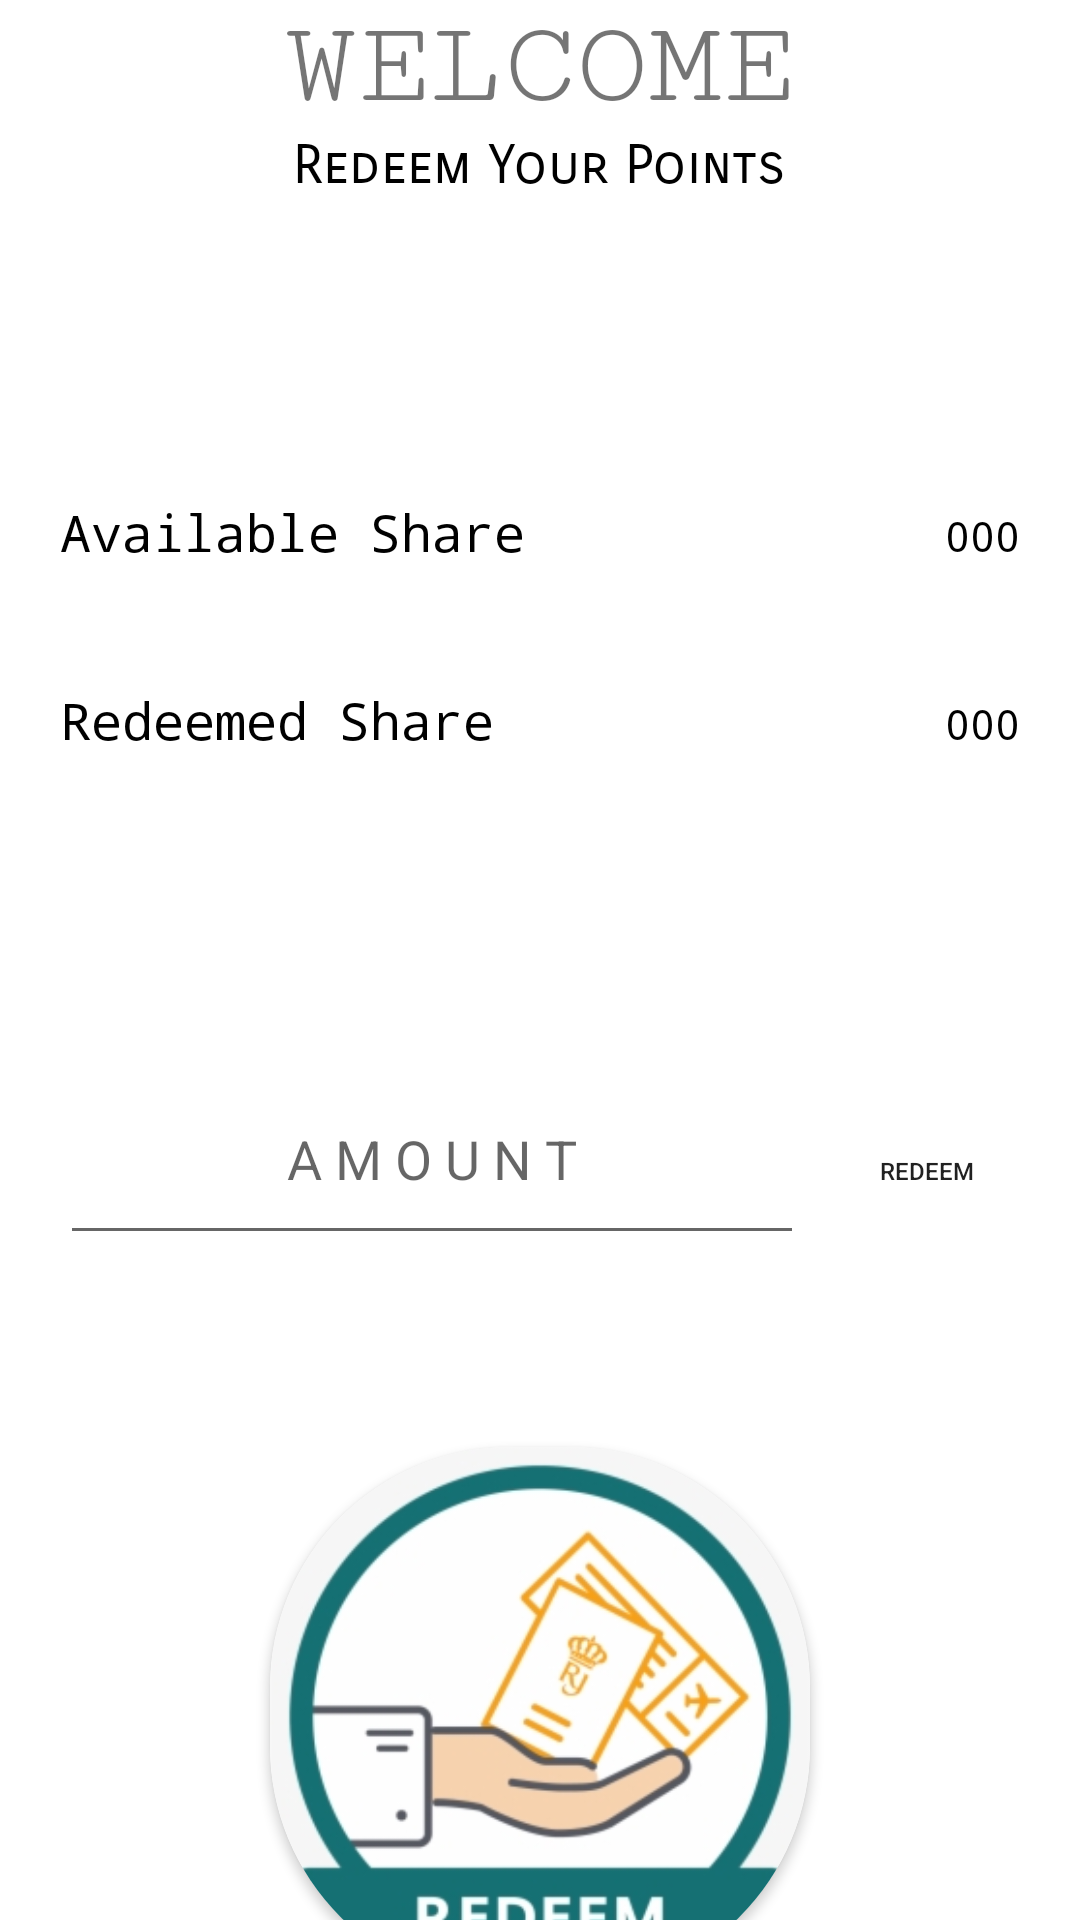

Produce the Android XML layout that renders to this screen, including the resource entries it uses.
<!-- AndroidManifest.xml: application theme Theme.ProfitTrader -->
<!-- res/layout/activity_redeem_points.xml -->
<?xml version="1.0" encoding="utf-8"?>
<LinearLayout xmlns:android="http://schemas.android.com/apk/res/android"
    xmlns:app="http://schemas.android.com/apk/res-auto"
    xmlns:tools="http://schemas.android.com/tools"
    android:layout_width="match_parent"
    android:layout_height="match_parent"
    android:orientation="vertical"
    tools:context=".RedeemPoints">


    <TextView
        android:id="@+id/welcome"
        android:layout_width="wrap_content"
        android:layout_height="wrap_content"
        android:paddingTop="-1dp"
        android:layout_gravity="center"
        android:text="WELCOME"
        android:textSize="40sp"
        android:fontFamily="serif-monospace"/>
    <TextView
        android:id="@+id/message"
        android:layout_width="wrap_content"
        android:layout_height="wrap_content"
        android:layout_gravity="center"
        android:text="Redeem Your Points"
        android:textSize="18sp"
        android:textColor="@color/black"
        android:fontFamily="sans-serif-smallcaps"/>
    <LinearLayout
        android:layout_width="match_parent"
        android:layout_height="wrap_content"
        android:paddingTop="80dp"
        android:orientation="vertical"

        android:gravity="center_vertical"
        android:weightSum="10">

        <LinearLayout
            android:layout_width="match_parent"
            android:layout_height="wrap_content"
            android:padding="10dp"
            android:orientation="horizontal">
            <TextView
                android:id="@+id/availableTextView"
                android:layout_width="wrap_content"
                android:layout_height="wrap_content"
                android:layout_weight="8.0"
                android:textColor="@color/black"
                android:fontFamily="monospace"
                android:text="Available Share"
                android:textSize="17dp"
                android:padding="10dp"
                android:gravity="left" />
            <TextView
                android:id="@+id/availableAmountTextView"
                android:layout_width="wrap_content"
                android:layout_height="wrap_content"
                android:layout_weight="2.0"
                android:text="000"
                android:padding="10dp"
                android:textColor="@color/black"
                android:fontFamily="monospace"
                android:gravity="right" />
        </LinearLayout>

        <LinearLayout
            android:layout_width="match_parent"
            android:layout_height="wrap_content"
            android:padding="10dp"
            android:orientation="horizontal">
            <TextView
                android:id="@+id/totalTextView"
                android:layout_width="wrap_content"
                android:layout_height="wrap_content"
                android:layout_weight="8.0"
                android:text="Redeemed Share"
                android:textSize="17dp"
                android:textColor="@color/black"
                android:fontFamily="monospace"
                android:padding="10dp"
                android:gravity="left" />
            <TextView
                android:id="@+id/redeemedAmountTextView"
                android:layout_width="wrap_content"
                android:layout_height="wrap_content"
                android:layout_weight="2.0"
                android:text="000"
                android:padding="10dp"
                android:textColor="@color/black"
                android:fontFamily="monospace"
                android:gravity="right" />
        </LinearLayout>


        <LinearLayout
            android:layout_width="match_parent"
            android:layout_height="wrap_content"
            android:padding="10dp"
            android:orientation="horizontal">
            <TextView
                android:id="@+id/percentageTextView"
                android:layout_width="wrap_content"
                android:layout_height="wrap_content"
                android:layout_weight="8.0"
                android:text="Percentage of PROFIT"
                android:textSize="17dp"
                android:visibility="invisible"
                android:padding="10dp"
                android:textColor="@color/black"
                android:fontFamily="monospace"
                android:gravity="left" />
            <TextView
                android:id="@+id/percentageAmountTextView"
                android:layout_width="wrap_content"
                android:layout_height="wrap_content"
                android:layout_weight="2.0"
                android:text="000"
                android:visibility="invisible"
                android:textColor="@color/black"
                android:fontFamily="monospace"
                android:padding="10dp"
                android:gravity="right" />
        </LinearLayout>


        <LinearLayout
            android:layout_width="match_parent"
            android:layout_height="wrap_content"
            android:orientation="horizontal"
            android:paddingTop="20dp"
            android:background="@drawable/amountborder"
            android:padding="20dp">
            <EditText
                android:id="@+id/amountEditText"
                android:layout_width="0dp"
                android:layout_height="wrap_content"
                android:layout_weight="8.0"
                android:hint="A M O U N T"
                android:padding="20dp"
                android:layout_marginRight="10dp"
                android:textAlignment="center"
                android:gravity="center_horizontal" />

            <Button
                android:id="@+id/redeemButton"
                android:layout_width="0dp"
                android:layout_height="36dp"
                android:layout_weight="2.0"
                android:textSize="8dp"
                android:background="@drawable/buttonbachground"
                android:text="REDEEM" />
        </LinearLayout>






    </LinearLayout>
    <androidx.cardview.widget.CardView
        android:layout_width="180dp"
        android:layout_height="180dp"
        android:id="@+id/imageView"
        app:cardCornerRadius="80dp"
        android:layout_gravity="center"
        android:layout_margin="44dp">

        <ImageView
            android:id="@+id/shareDetailsImage"
            android:layout_width="180dp"
            android:layout_height="180dp"
            android:scaleType="centerCrop"
            app:srcCompat="@drawable/redeem1" />

    </androidx.cardview.widget.CardView>


</LinearLayout>
<!-- resources referenced by this layout -->
<resources>
  <!-- drawable redeem1: png bitmap (drawable, 46273 bytes) -->
  <style name="Theme.ProfitTrader" parent="Theme.MaterialComponents.DayNight.DarkActionBar">
          
          <item name="colorPrimary">@color/purple_500</item>
          <item name="colorPrimaryVariant">@color/purple_700</item>
          <item name="colorOnPrimary">@color/white</item>
          
          <item name="colorSecondary">@color/teal_200</item>
          <item name="colorSecondaryVariant">@color/teal_700</item>
          <item name="colorOnSecondary">@color/black</item>
          
          <item name="android:statusBarColor" tools:targetApi="l">?attr/colorPrimaryVariant</item>
          
      </style>
  <!-- not gathered from this repository: default colours our renderer supplied (Android Studio template values) -->
  <color name="purple_500">#FF6200EE</color>
  <color name="purple_700">#FF3700B3</color>
  <color name="teal_200">#FF03DAC5</color>
  <color name="teal_700">#FF018786</color>
  <color name="black">#FF000000</color>
  <color name="white">#FFFFFFFF</color>
</resources>
